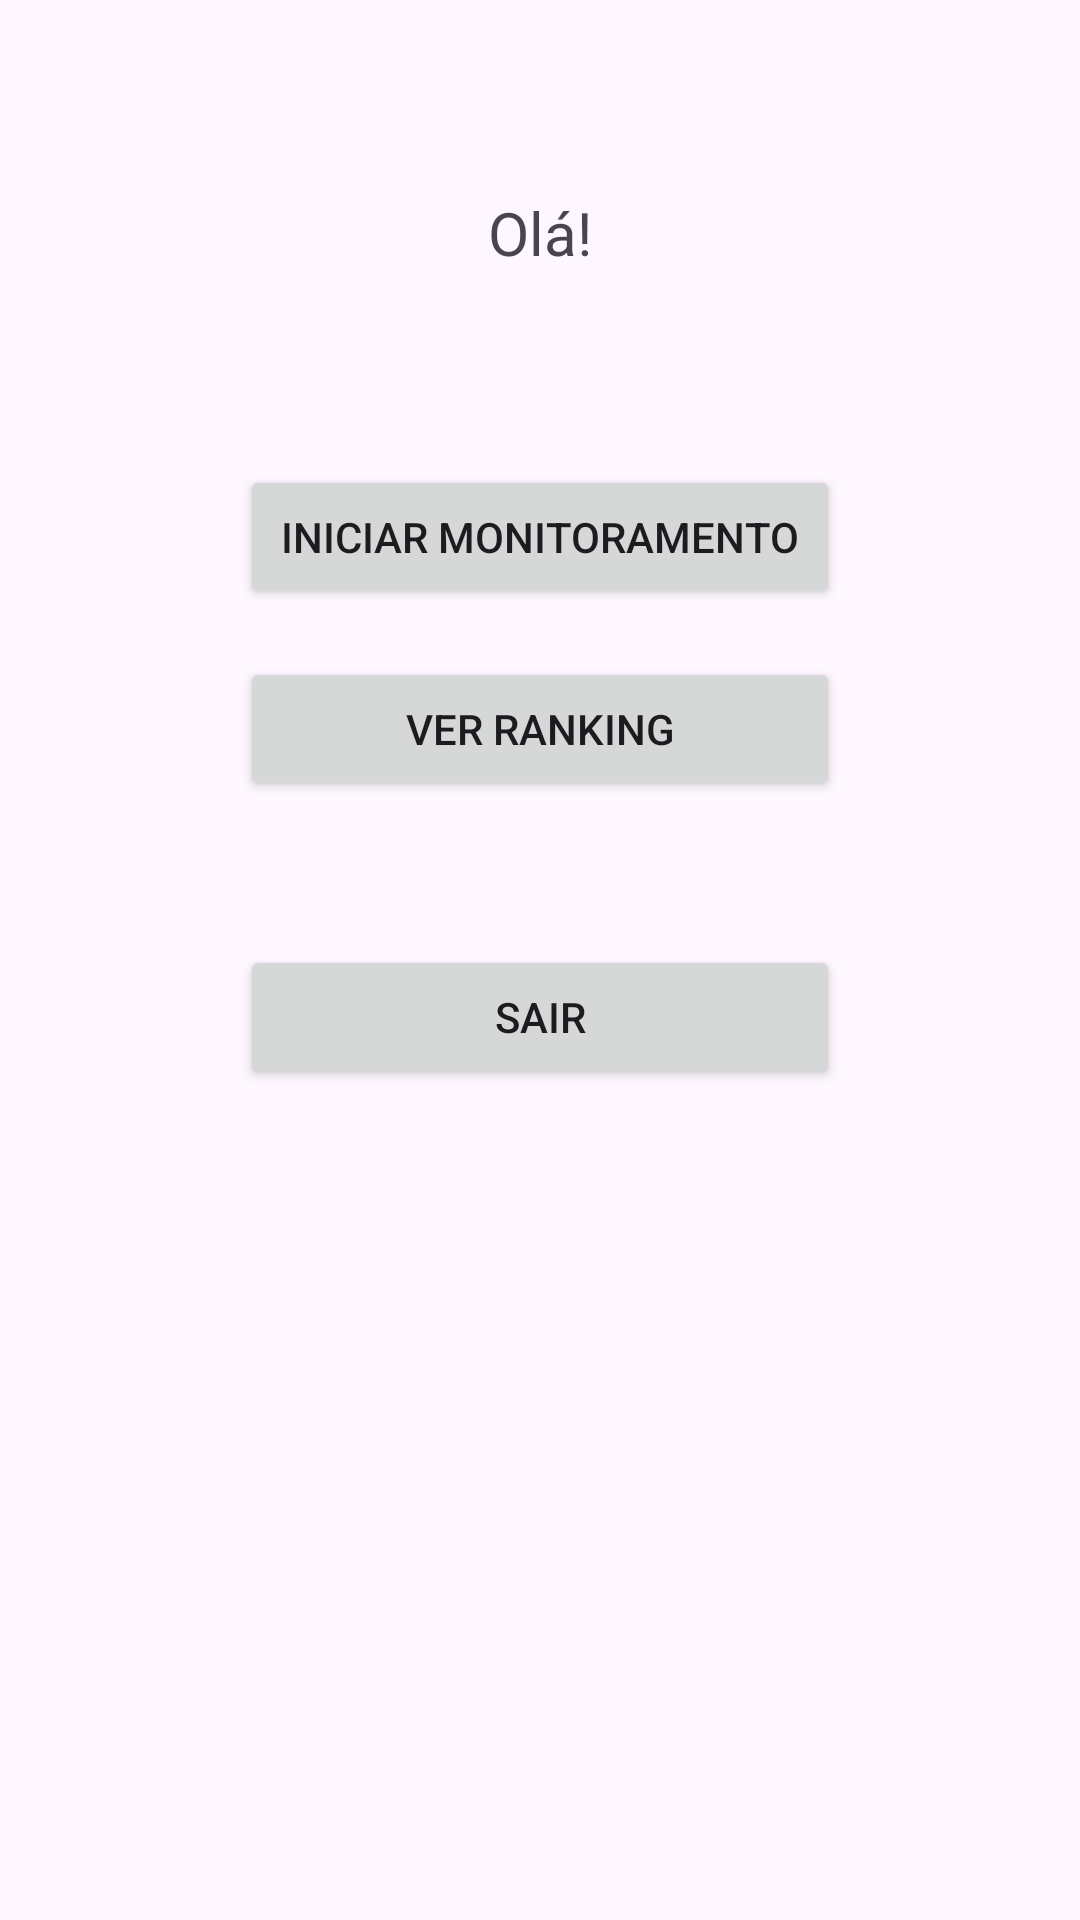

This screen was rendered from an Android layout file. Write that file and the resources it references.
<!-- AndroidManifest.xml: application theme Theme.Projeto220261 -->
<!-- res/layout/activity_main.xml -->
<?xml version="1.0" encoding="utf-8"?>
<androidx.constraintlayout.widget.ConstraintLayout
    xmlns:android="http://schemas.android.com/apk/res/android"
    xmlns:app="http://schemas.android.com/apk/res-auto"
    android:layout_width="match_parent"
    android:layout_height="match_parent">

    <TextView
        android:id="@+id/tvBemVindo"
        android:layout_width="wrap_content"
        android:layout_height="wrap_content"
        android:text="Olá!"
        android:textSize="20sp"
        android:layout_marginTop="64dp"
        app:layout_constraintEnd_toEndOf="parent"
        app:layout_constraintStart_toStartOf="parent"
        app:layout_constraintTop_toTopOf="parent" />

    <Button
        android:id="@+id/btnMonitoramento"
        android:layout_width="200dp"
        android:layout_height="wrap_content"
        android:text="Iniciar Monitoramento"
        android:layout_marginTop="64dp"
        app:layout_constraintEnd_toEndOf="parent"
        app:layout_constraintStart_toStartOf="parent"
        app:layout_constraintTop_toBottomOf="@id/tvBemVindo" />

    <Button
        android:id="@+id/btnRanking"
        android:layout_width="200dp"
        android:layout_height="wrap_content"
        android:text="Ver Ranking"
        android:layout_marginTop="16dp"
        app:layout_constraintEnd_toEndOf="parent"
        app:layout_constraintStart_toStartOf="parent"
        app:layout_constraintTop_toBottomOf="@id/btnMonitoramento" />

    <Button
        android:id="@+id/btnSair"
        android:layout_width="200dp"
        android:layout_height="wrap_content"
        android:text="Sair"
        android:layout_marginTop="48dp"
        app:layout_constraintEnd_toEndOf="parent"
        app:layout_constraintStart_toStartOf="parent"
        app:layout_constraintTop_toBottomOf="@id/btnRanking" />

</androidx.constraintlayout.widget.ConstraintLayout>
<!-- resources referenced by this layout -->
<resources>
  <style name="Theme.Projeto220261" parent="Base.Theme.Projeto220261" />
  <style name="Base.Theme.Projeto220261" parent="Theme.Material3.DayNight.NoActionBar">
          
          
      </style>
</resources>
